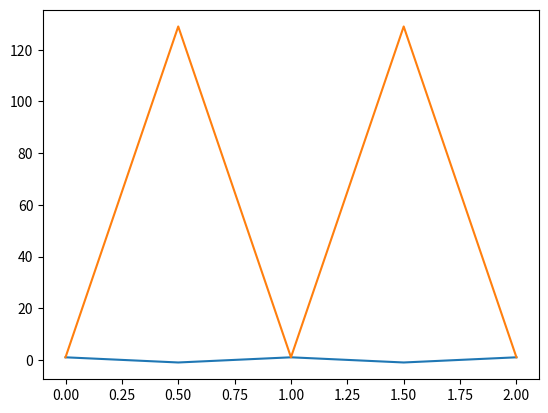
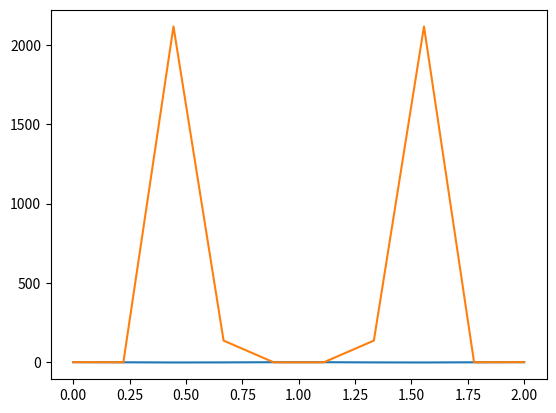
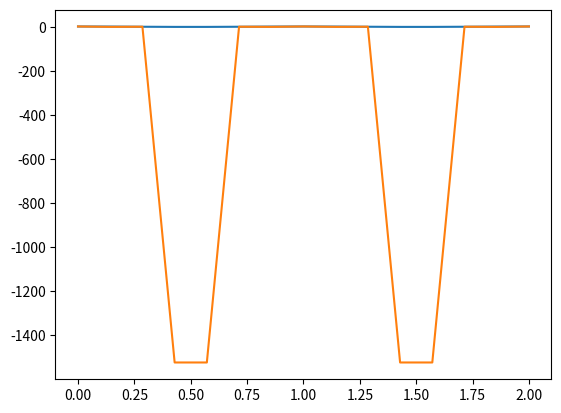
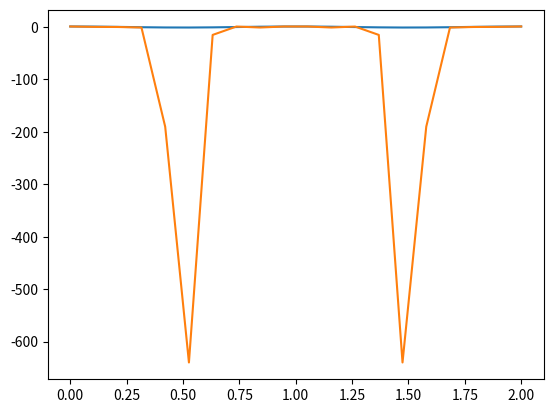
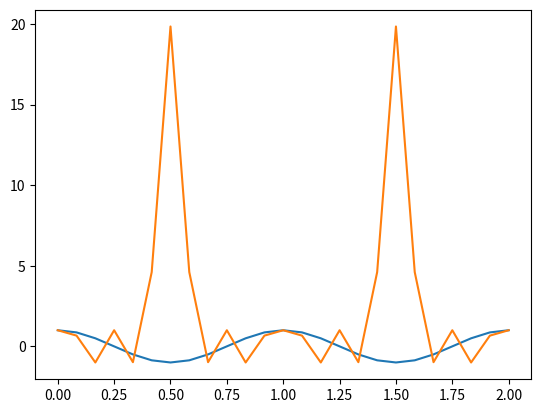
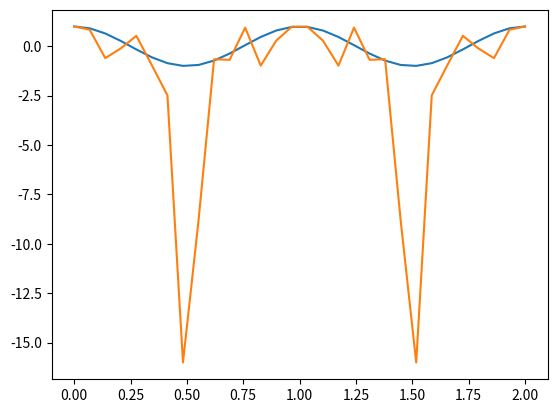
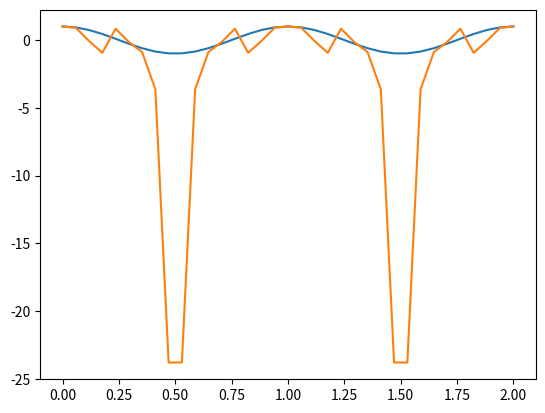
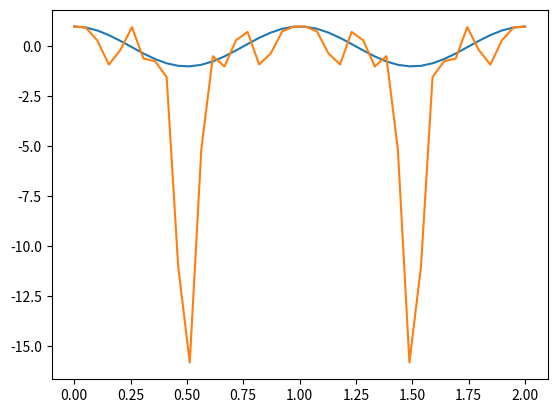
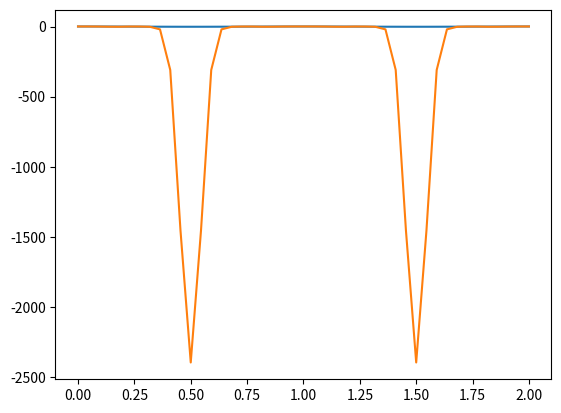
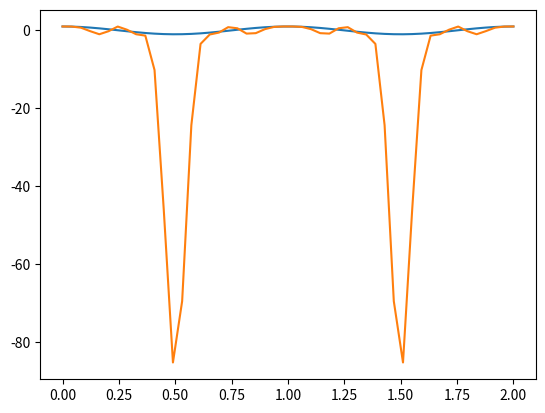
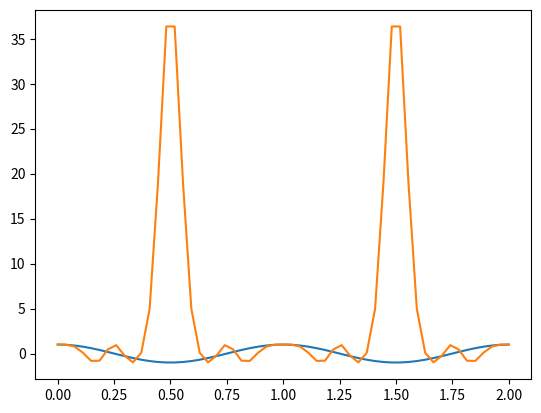
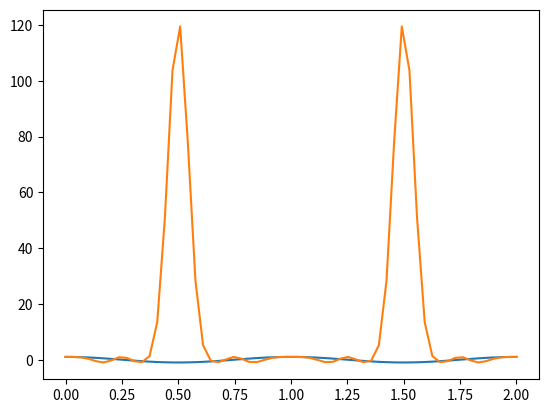
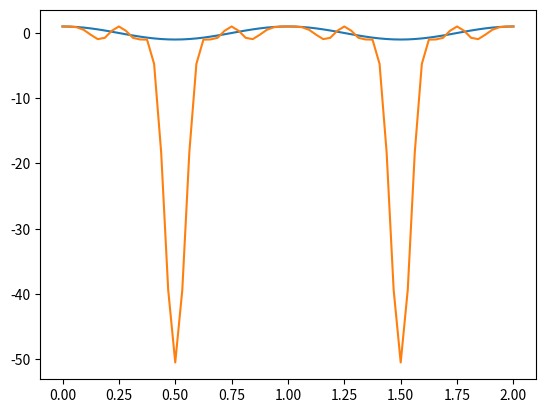
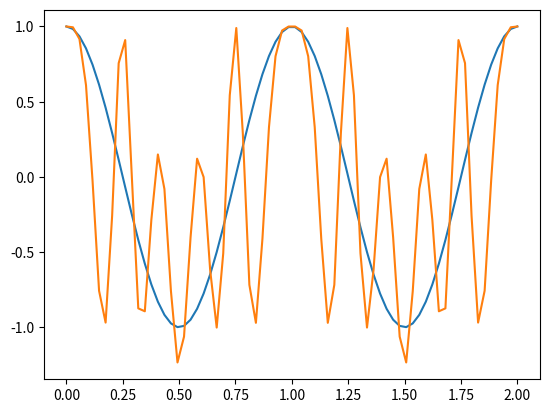
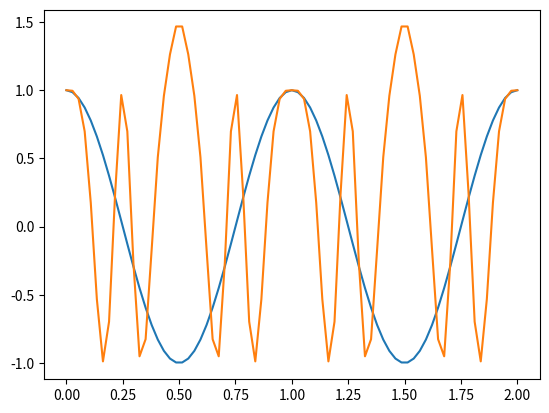
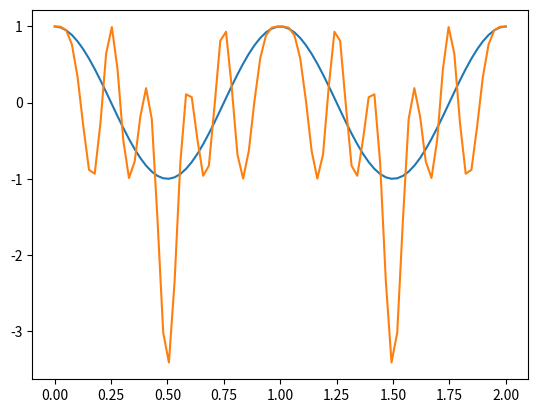

These figures' Python source, in order:
import numpy as np
import matplotlib.pyplot as plt
import math
from numpy.polynomial.polynomial import Polynomial as p
def Vandermonde(array):
    num_pairs=len(array)
    y_matrix=np.zeros(shape=(num_pairs,1))
    matrix=np.identity(num_pairs)
    for row in range(0,num_pairs):
        y_matrix[row]=array[row][1]
        for index in range(0,num_pairs):
            matrix[row][index]=array[row][0]**index
    print(matrix)
    print(y_matrix)
    coefficients=np.linalg.solve(matrix,y_matrix)
    coefficients=coefficients.reshape(-1)
    return p(coefficients)
def Lagrange(array):
    Langrange_poly=p(0)
    print(array[0][1])
    for i in range(0,len(array)):
        running_polynomial=p(1)
        for j in range(0,len(array)):
            if j!=i:
                new_polynomial=p(((-array[j][0]/(array[i][0]-array[j][0])),1/(array[i][0]-array[j][0])))
                running_polynomial=running_polynomial*new_polynomial
        Langrange_poly+=(running_polynomial*array[i][1])
    print(Langrange_poly)
    return Langrange_poly
def make_points(num_points):
    x_values=np.linspace(0,2,num_points)
    f= lambda x: np.cos(2*math.pi*x)
    matrix=np.zeros(shape=(num_points,2))
    for x in range(0,num_points):
        matrix[x]=(x_values[x],f(x_values[x]))
    return matrix
def bisection(a,b,polynomial):
    done=False
    while not done:
        xm=(a+b)/2
        result=polynomial(xm)
        if abs(b-a)<1e-8:
            return xm
            done=True 
        else:
            if (polynomial(a))*(result) >0:
                a=xm
            else:
                b=xm
if __name__=="__main__":
    # test1=np.array([[300,.616],[400,.525],[500,.457]])
    # test2=np.arange(300,500,50)
    # test3=Vandermonde(test1)
    # print(test3)
    # fig=plt.plot(test2,test3(test2))
    # plt.show()
    # RI_table=np.array([[6563,1.50883],[6439, 1.50917],[5890, 1.51124],[5338, 1.51386],[5086, 1.51534],[4861, 1.51690],[4340, 1.52136],[3988, 1.52546]])
    # RI_interpolation=Lagrange(RI_table)
    test_x=np.arange(0,2,0.01)
    i=5
    while i <=100:
        test=make_points(i)
        n5=Vandermonde(test)
        fig=plt.plot(test[0:,0],n5(test))
        plt.show()
        i+=5
        
